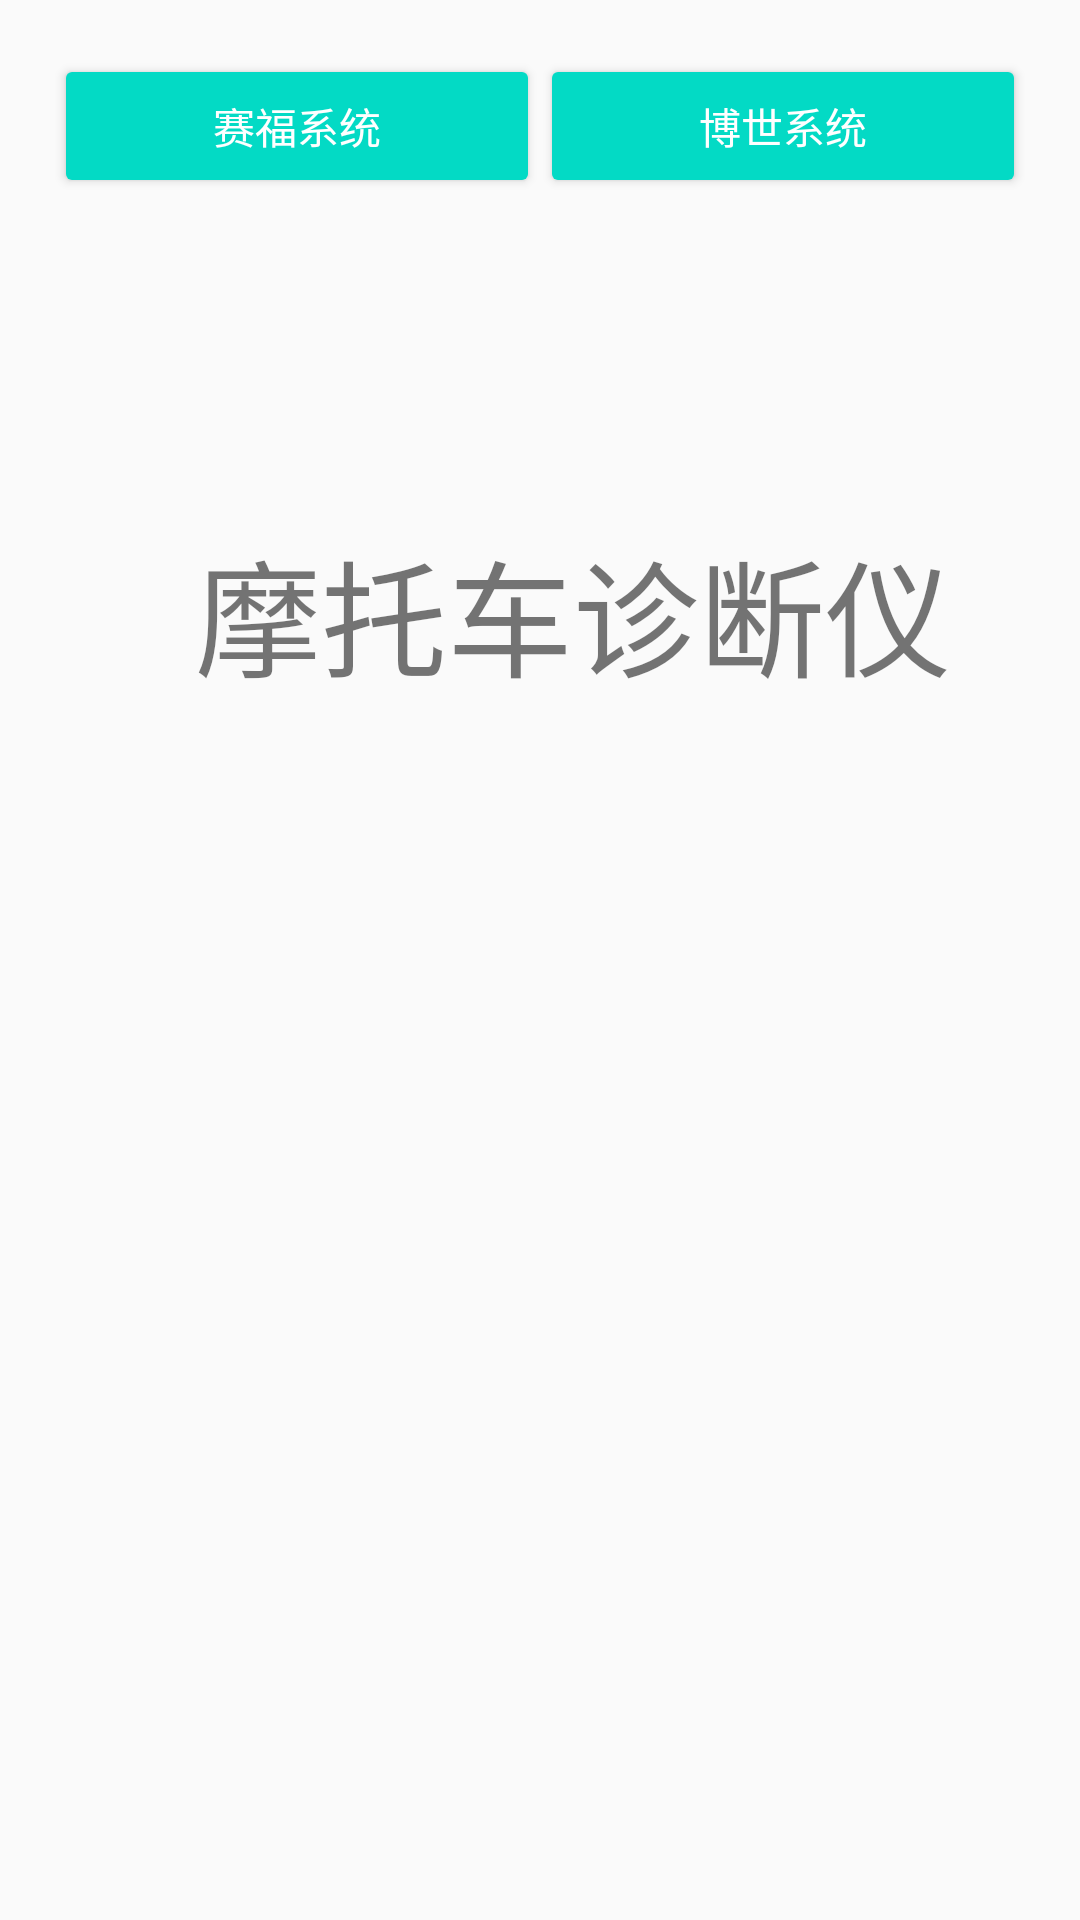

Layout XML and referenced resources for this Android screen:
<!-- AndroidManifest.xml: application theme AppTheme -->
<!-- res/layout/content_main.xml -->
<?xml version="1.0" encoding="utf-8"?>
<android.support.constraint.ConstraintLayout xmlns:android="http://schemas.android.com/apk/res/android"
    xmlns:app="http://schemas.android.com/apk/res-auto"
    xmlns:tools="http://schemas.android.com/tools"
    android:layout_width="match_parent"
    android:layout_height="match_parent"
    app:layout_behavior="@string/appbar_scrolling_view_behavior"
    tools:context="com.junfengxiong.moto2.MainActivity"
    tools:showIn="@layout/app_bar_main">

    <TextView
        android:id="@+id/textView2"
        android:layout_width="wrap_content"
        android:layout_height="wrap_content"
        android:text="摩托车诊断仪"
        android:textSize="42sp"
        app:layout_constraintBottom_toBottomOf="parent"
        app:layout_constraintHorizontal_bias="0.603"
        app:layout_constraintLeft_toLeftOf="parent"
        app:layout_constraintRight_toRightOf="parent"
        app:layout_constraintTop_toTopOf="parent"
        app:layout_constraintVertical_bias="0.3" />

    <TableLayout
        android:id="@+id/table4"
        android:layout_width="fill_parent"
        android:layout_height="wrap_content"
        android:padding="18dip"
        android:stretchColumns="*"
        app:layout_constraintEnd_toEndOf="parent">

        <TableRow>

            <Button
                android:id="@+id/btSai"
                style="@style/Widget.AppCompat.Button.Colored"
                android:text="赛福系统"></Button>

            <Button
                android:id="@+id/btBosi"
                style="@style/Widget.AppCompat.Button.Colored"
                android:text="博世系统"></Button>

        </TableRow>
    </TableLayout>
</android.support.constraint.ConstraintLayout>
<!-- res/layout/app_bar_main.xml (included above) -->
<?xml version="1.0" encoding="utf-8"?>
<android.support.design.widget.CoordinatorLayout xmlns:android="http://schemas.android.com/apk/res/android"
    xmlns:app="http://schemas.android.com/apk/res-auto"
    xmlns:tools="http://schemas.android.com/tools"
    android:layout_width="match_parent"
    android:layout_height="match_parent"
    tools:context="com.junfengxiong.moto2.MainActivity">

    
        
        
        

        
            
            
            
            
            

    

    <include
        android:id="@+id/include"
        layout="@layout/content_main" />

    
        
        
        
        
        
        

    
        
        
        
        
        
        
        
        

</android.support.design.widget.CoordinatorLayout>
<!-- resources referenced by this layout -->
<resources>
  <dimen name="fab_margin">16dp</dimen>
  <style name="AppTheme.AppBarOverlay" parent="ThemeOverlay.AppCompat.Dark.ActionBar" />
  <style name="AppTheme.PopupOverlay" parent="ThemeOverlay.AppCompat.Light" />
  <style name="AppTheme" parent="Theme.AppCompat.Light.DarkActionBar">
          
          <item name="colorPrimary">@color/colorPrimary</item>
          <item name="colorPrimaryDark">@color/colorPrimaryDark</item>
          <item name="colorAccent">@color/colorAccent</item>
      </style>
  <!-- not gathered from this repository: default colours our renderer supplied (Android Studio template values) -->
  <color name="colorPrimary">#FF6200EE</color>
  <color name="colorPrimaryDark">#FF3700B3</color>
  <color name="colorAccent">#FF03DAC5</color>
</resources>
